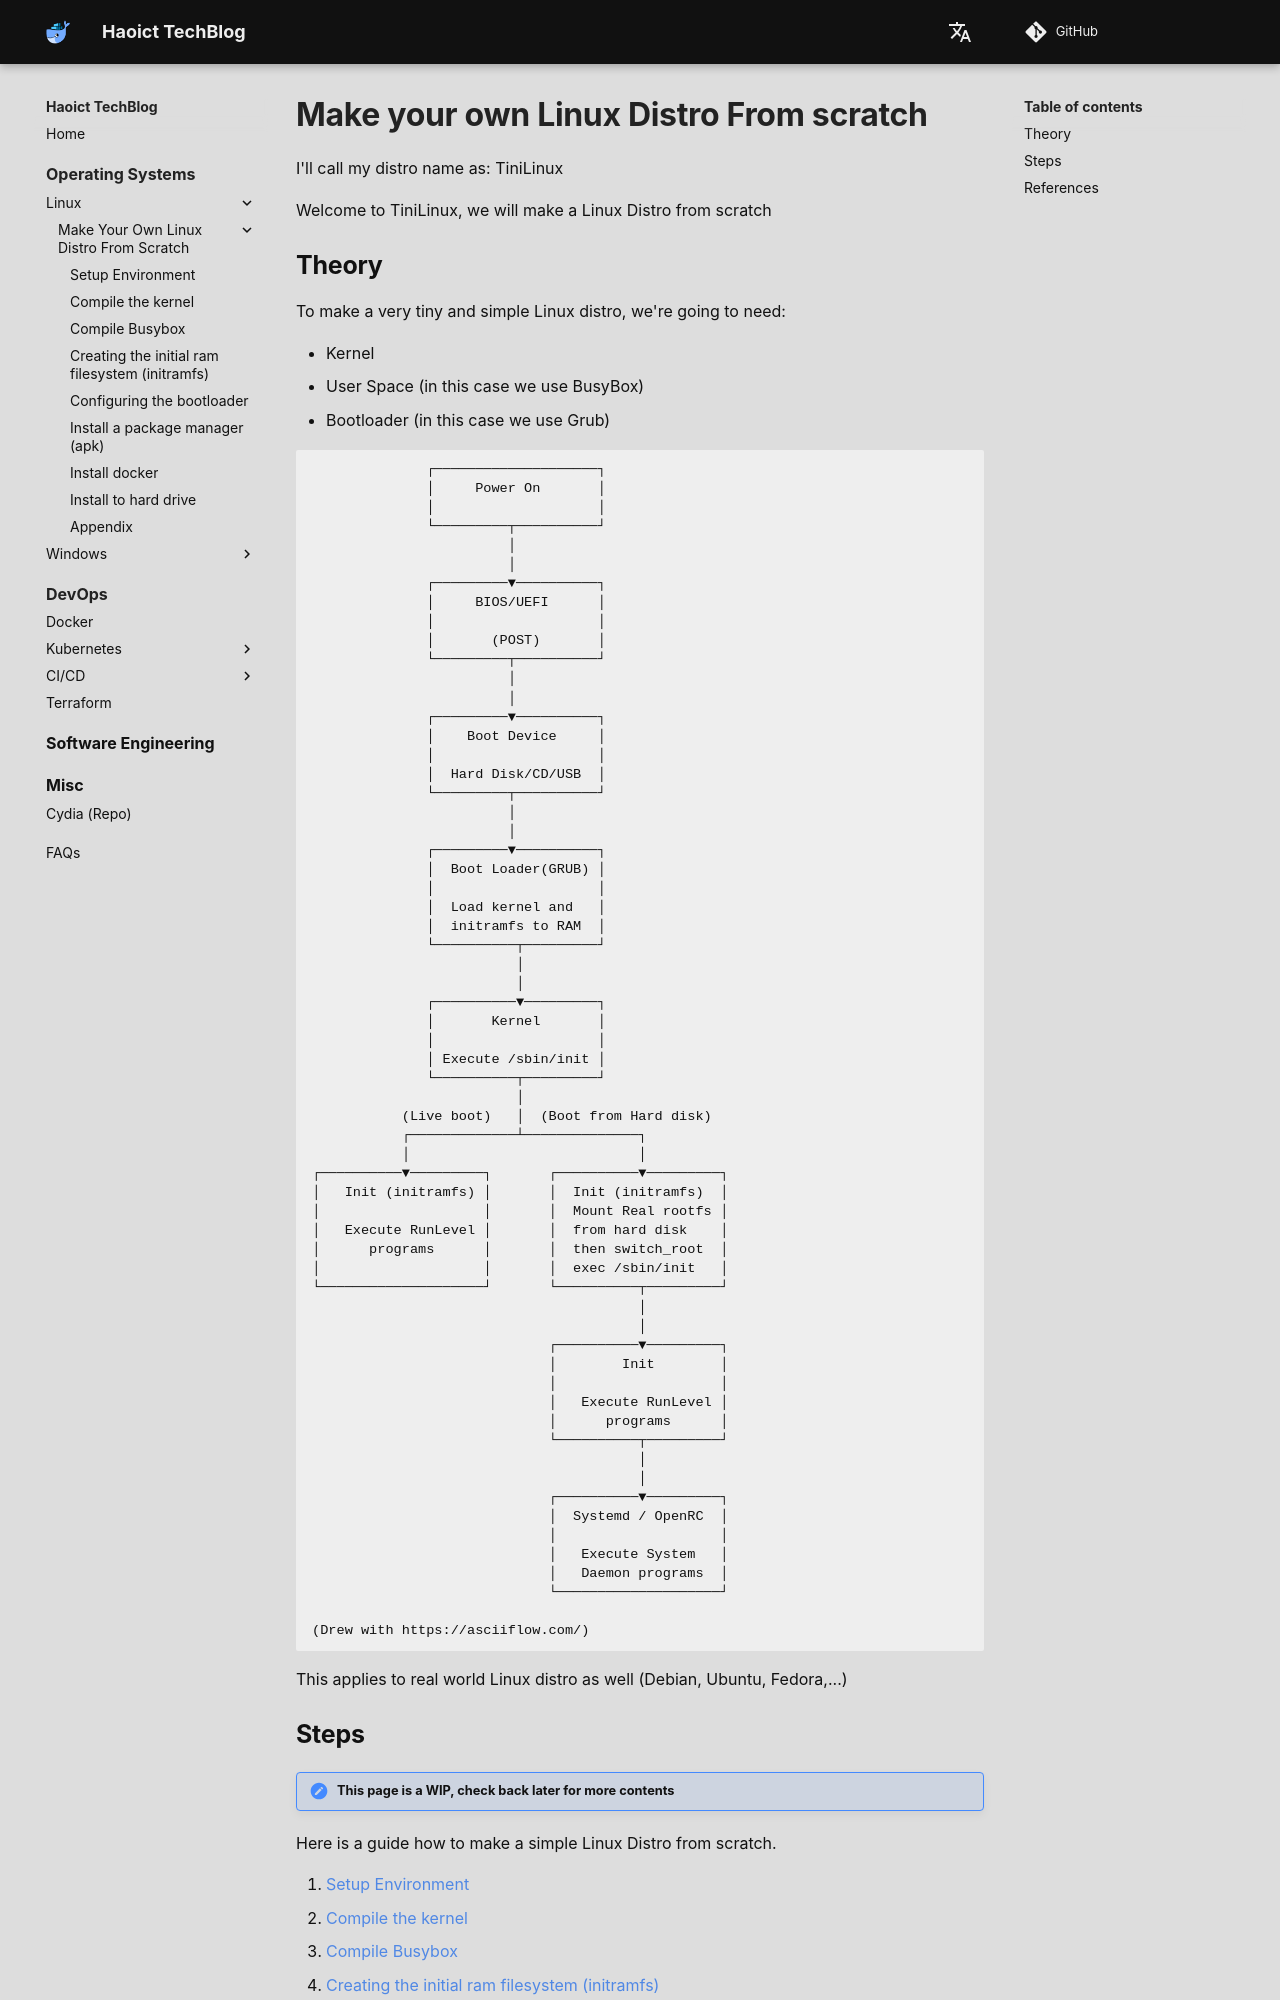

repository: haoict/haoict.github.io · page: operating-systems/linux/make-your-own-linux-distro-from-scratch/index.html · generator: mkdocs

# Make your own Linux Distro From scratch

I'll call my distro name as: TiniLinux

Welcome to TiniLinux, we will make a Linux Distro from scratch

## Theory

To make a very tiny and simple Linux distro, we're going to need:

* Kernel
* User Space (in this case we use BusyBox)
* Bootloader (in this case we use Grub)

```
              ┌────────────────────┐                     
              │     Power On       │                     
              │                    │                     
              └─────────┬──────────┘                     
                        │                                
                        │                                
              ┌─────────▼──────────┐                     
              │     BIOS/UEFI      │                     
              │                    │                     
              │       (POST)       │                     
              └─────────┬──────────┘                     
                        │                                
                        │                                
              ┌─────────▼──────────┐                     
              │    Boot Device     │                     
              │                    │                     
              │  Hard Disk/CD/USB  │                     
              └─────────┬──────────┘                     
                        │                                
                        │                                
              ┌─────────▼──────────┐                     
              │  Boot Loader(GRUB) │                     
              │                    │                     
              │  Load kernel and   │                     
              │  initramfs to RAM  │                     
              └──────────┬─────────┘                     
                         │                               
                         │                               
              ┌──────────▼─────────┐                     
              │       Kernel       │                     
              │                    │                     
              │ Execute /sbin/init │                     
              └──────────┬─────────┘                     
                         │                               
           (Live boot)   │  (Boot from Hard disk)        
           ┌─────────────┴──────────────┐                
           │                            │                
┌──────────▼─────────┐       ┌──────────▼─────────┐      
│   Init (initramfs) │       │  Init (initramfs)  │      
│                    │       │  Mount Real rootfs │      
│   Execute RunLevel │       │  from hard disk    │      
│      programs      │       │  then switch_root  │      
│                    │       │  exec /sbin/init   │      
└────────────────────┘       └──────────┬─────────┘      
                                        │                
                                        │                
                             ┌──────────▼─────────┐      
                             │        Init        │      
                             │                    │      
                             │   Execute RunLevel │      
                             │      programs      │      
                             └──────────┬─────────┘      
                                        │                
                                        │                
                             ┌──────────▼─────────┐      
                             │  Systemd / OpenRC  │      
                             │                    │      
                             │   Execute System   │      
                             │   Daemon programs  │      
                             └────────────────────┘      
                                                         
(Drew with https://asciiflow.com/)
```

This applies to real world Linux distro as well (Debian, Ubuntu, Fedora,...)
